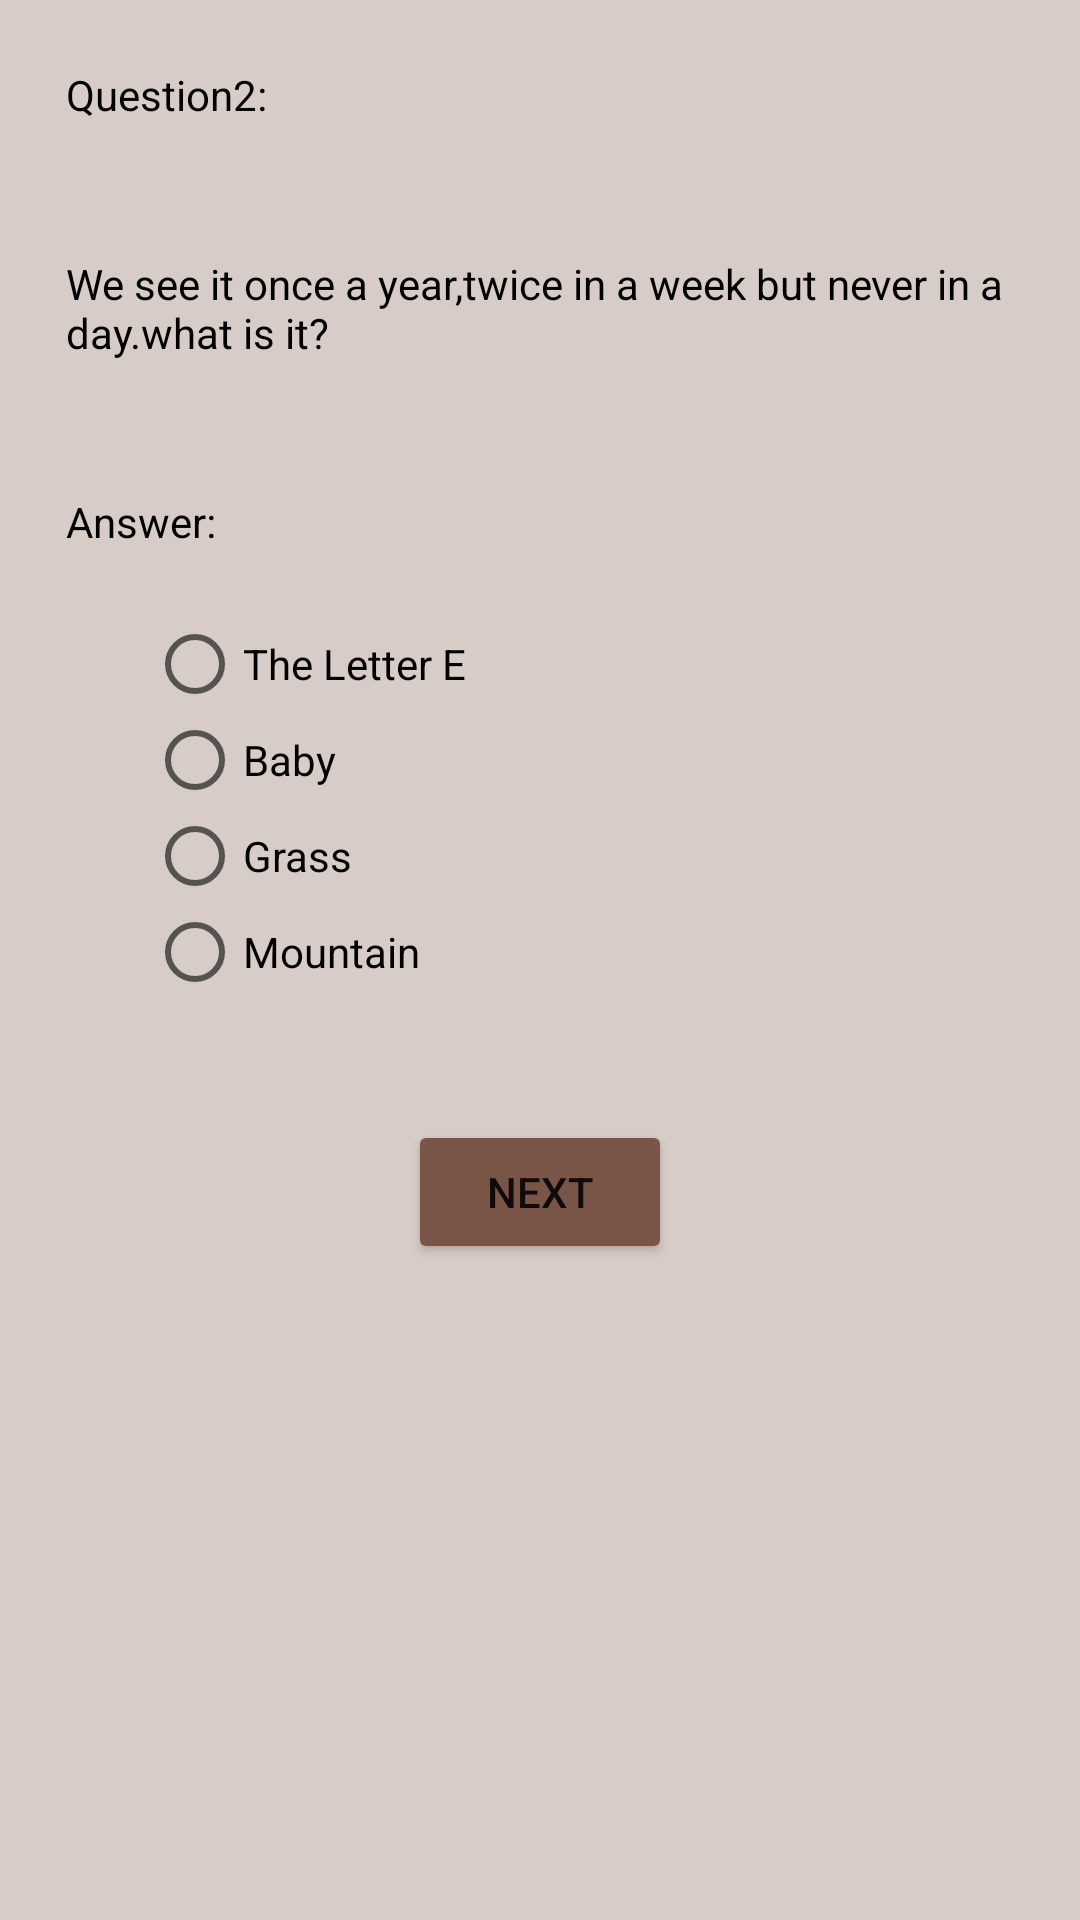

Write the Android layout XML for this screen, with the resource values it uses.
<!-- AndroidManifest.xml: application theme AppTheme -->
<!-- res/layout/activity_quest3.xml -->
<?xml version="1.0" encoding="utf-8"?>
<RelativeLayout xmlns:android="http://schemas.android.com/apk/res/android"
    xmlns:app="http://schemas.android.com/apk/res-auto"
    xmlns:tools="http://schemas.android.com/tools"
    android:id="@+id/question1"
    android:layout_width="match_parent"
    android:layout_height="match_parent"
    android:minHeight="100dp"
    android:minWidth="100dp"
    android:background="#D7CCC8"
    tools:context="com.example.android.quizapp.Quest3">

    <TextView
        android:id="@+id/Ques2que1"
        android:layout_width="wrap_content"
        android:layout_height="wrap_content"
        android:text="@string/Q2Tag"
        android:layout_margin="22dp"
        android:textColor="@android:color/black"

        />

    <TextView
        android:id="@+id/Ques2Actualquestion"
        android:layout_width="wrap_content"
        android:layout_height="wrap_content"
        android:text="@string/Q2"
        android:layout_margin="22dp"
        android:layout_below="@id/Ques2que1"
        android:textColor="@android:color/black"

        />

    <TextView
        android:id="@+id/Ques2Answer"
        android:layout_width="wrap_content"
        android:layout_height="wrap_content"
        android:text="@string/AnsTag"
        android:layout_below="@id/Ques2Actualquestion"
        android:layout_margin="22dp"
        android:textColor="@android:color/black"

        />
    <RadioGroup
        android:layout_width="match_parent"
        android:layout_height="wrap_content"
        android:id="@+id/rgGroup2"
        android:layout_gravity="center_horizontal"
        android:layout_below="@+id/Ques2Answer">

    <RadioButton
        android:id="@+id/Ques2answer1"
        android:layout_width="wrap_content"
        android:layout_height="wrap_content"
        android:layout_marginLeft="49dp"
        android:layout_marginStart="49dp"
        android:text="@string/Q2Ans1"
        android:onClick="rbClick2"/>

    <RadioButton
        android:id="@+id/Ques2answer2"
        android:layout_width="wrap_content"
        android:layout_height="wrap_content"
        android:layout_marginLeft="49dp"
        android:layout_marginStart="49dp"
        android:text="@string/Q2Ans2"
        android:onClick="rbClick2"/>

    <RadioButton
        android:id="@+id/Ques2answer3"
        android:layout_width="wrap_content"
        android:layout_height="wrap_content"
        android:layout_marginLeft="49dp"
        android:layout_marginStart="49dp"
        android:text="@string/Q2Ans3"
        android:onClick="rbClick2"
               />

    <RadioButton
        android:id="@+id/Ques2answer4"
        android:layout_width="wrap_content"
        android:layout_height="wrap_content"
        android:layout_marginLeft="49dp"
        android:layout_marginStart="49dp"
        android:text="@string/Q2Ans4"
        android:onClick="rbClick2"
      />

    </RadioGroup>
    <Button

        android:id="@+id/Ques2nextbutton"
        android:layout_width="wrap_content"
        android:layout_height="wrap_content"
        android:layout_below="@+id/rgGroup2"
        android:layout_centerHorizontal="true"
        android:layout_marginTop="40dp"
        android:text="@string/Next" />


</RelativeLayout>
<!-- resources referenced by this layout -->
<resources>
  <string name="AnsTag">Answer:</string>
  <string name="Next">Next</string>
  <string name="Q2">We see it once a year,twice in a week but never in a day.what is it?</string>
  <string name="Q2Ans1">The Letter E</string>
  <string name="Q2Ans2">Baby</string>
  <string name="Q2Ans3">Grass</string>
  <string name="Q2Ans4">Mountain</string>
  <string name="Q2Tag">Question2:</string>
  <style name="AppTheme" parent="Theme.AppCompat.Light.DarkActionBar">
                        
          <item name="android:color">#D7CCC8</item>
          <item name="colorPrimary">#795548</item>
          <item name="colorPrimaryDark">#795548</item>
          <item name="colorAccent">#795548</item>
          
          <item name="colorButtonNormal">#795548</item>
  
  
  
      </style>
</resources>
